Run: headless pygame with SDL's dummy video driver; simulated clock (each Clock.tick advances the game by its frame time, no real sleeping); random seed 0; keys injected as events and as key.get_pressed() state; no mouse input.
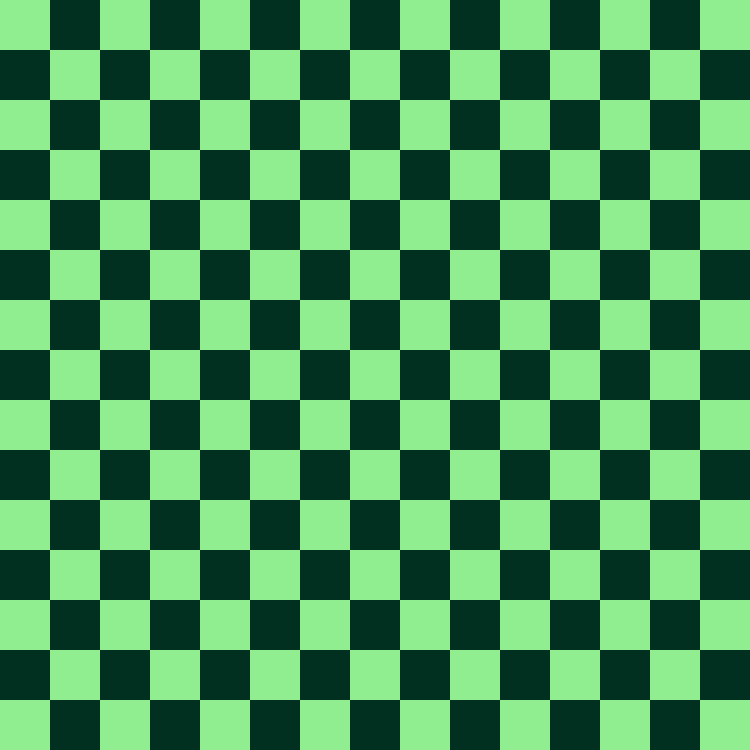
Frame 1 of 4 · flips 1–60 · no input
Frame 2 of 4 · flips 61–180 · tapped SPACE, RETURN · held RIGHT (→), D · screen unchanged from frame 1, image omitted
Frame 3 of 4 · flips 181–300 · held DOWN (↓), S · screen unchanged from frame 2, image omitted
Frame 4 of 4 · flips 301–420 · held LEFT (←), A, UP (↑), W · screen unchanged from frame 3, image omitted

The pygame program that drew these frames:

import pygame
pygame.init()

Screen_Width = 750
Screen_Height = 750
screen = pygame.display.set_mode ((Screen_Width,Screen_Height))

Light_Green = (144, 238, 144)
Dark_Green = (2, 48, 32)
Pixel_Size = 50


def Drawing_The_Grid():
    for y in range(0, Screen_Height, Pixel_Size):
        for x in range(0, Screen_Width, Pixel_Size):
            is_it_light_color = (x // Pixel_Size + y // Pixel_Size) % 2 == 0
            
            if is_it_light_color:
                color = Light_Green
            else:
                color = Dark_Green
                
            square_drawing = pygame.Rect(x, y, Pixel_Size, Pixel_Size)
            pygame.draw.rect(screen, color, square_drawing)


running = True
while running:
    
    for event in pygame.event.get():
        if event.type == pygame.QUIT:
            running = False
            
    Drawing_The_Grid()
    
    pygame.display.flip()

pygame.quit()
